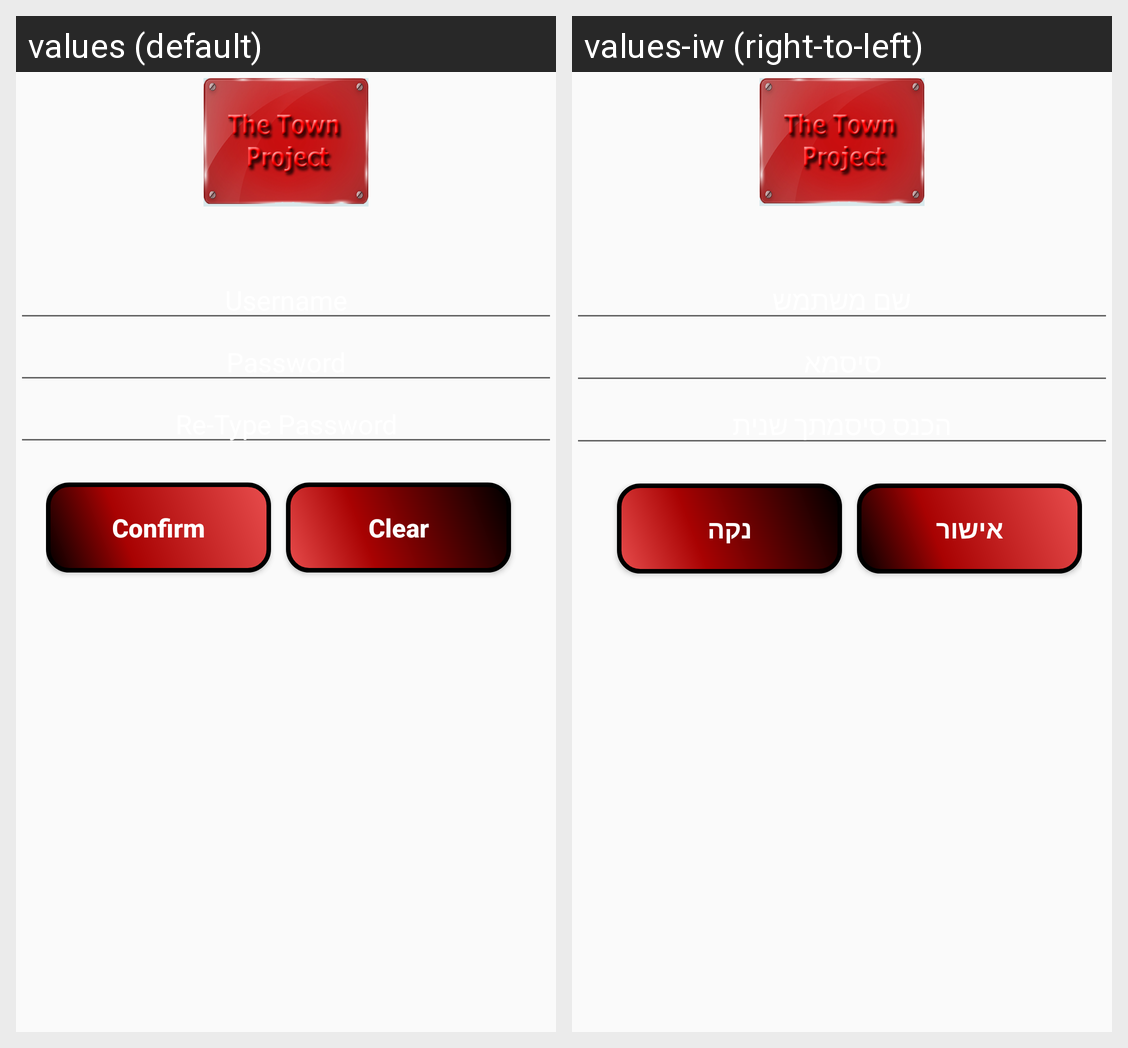

The same Android screen rendered under two of its app's locales, left to right. List the strings drawn on it with the default value and each locale's translation.
Android screen res/layout/activity_register.xml rendered under 2 locales, left to right: values (default), values-iw (right-to-left). Device: Nexus 5 (rendered at 1080×1920; each locale shown at half size, 540×960, under a caption strip naming it); theme AppTheme.
Strings drawn on this screen, with the default value and each locale's value (text and hints the layout hard-codes, and strings that could not be matched under every locale, appear in the picture but are not listed):

lobby_insertUsername
  values: Username
  values-iw: שם משתמש

register_password
  values: Password
  values-iw: סיסמא

register_password_retype
  values: Re-Type Password
  values-iw: הכנס סיסמתך שנית

register_btnConfirm
  values: Confirm
  values-iw: אישור

register_btnClear
  values: Clear
  values-iw: נקה
